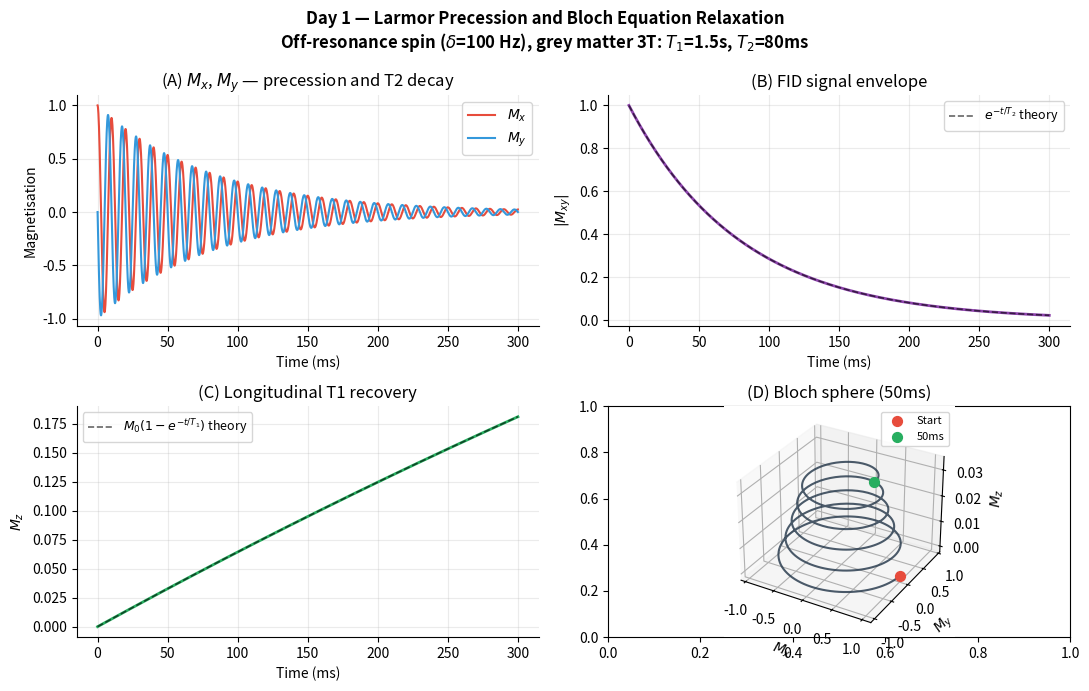

Here is the Python script that generated this plot: (Note: this script raises an exception after producing the figure.)
"""
Day 1 — Larmor Precession and the Bloch Equations
===================================================
Author: Sudipto Roy

Simulates a single nuclear spin (proton) placed in a static magnetic field B0.
With no RF pulse applied, the spin precesses around B0 at the Larmor frequency.

Physical model — Bloch equations in the rotating frame (T1/T2 relaxation):
    dMx/dt =  delta*My            - Mx/T2
    dMy/dt = -delta*Mx + Omega*Mz - My/T2
    dMz/dt =           -Omega*My  - (Mz - M0)/T1

Today: Omega=0 (no RF). Spin starts tilted 90 deg. Watch precession and decay.
Tissue parameters: grey matter at 3T (T1=1.5s, T2=80ms).
"""

import numpy as np
import matplotlib.pyplot as plt
from scipy.integrate import solve_ivp

T1, T2, M0 = 1.500, 0.080, 1.0
delta = 2 * np.pi * 100   # 100 Hz off-resonance

def bloch(t, M):
    Mx, My, Mz = M
    return [
        delta*My - Mx/T2,
        -delta*Mx - My/T2,
        -(Mz - M0)/T1
    ]

t_eval = np.linspace(0, 0.300, 3000)
sol = solve_ivp(bloch, (0, 0.300), [M0, 0.0, 0.0],
                t_eval=t_eval, method='RK45', rtol=1e-9, atol=1e-11)
t, Mx, My, Mz = sol.t, sol.y[0], sol.y[1], sol.y[2]
M_transverse = np.sqrt(Mx**2 + My**2)

fig, axes = plt.subplots(2, 2, figsize=(11, 7))
fig.suptitle('Day 1 — Larmor Precession and Bloch Equation Relaxation\n'
             r'Off-resonance spin ($\delta$=100 Hz), grey matter 3T: '
             r'$T_1$=1.5s, $T_2$=80ms', fontsize=12, fontweight='bold')
t_ms = t * 1e3

ax = axes[0,0]
ax.plot(t_ms, Mx, '#E74C3C', lw=1.5, label=r'$M_x$')
ax.plot(t_ms, My, '#3498DB', lw=1.5, label=r'$M_y$')
ax.set(xlabel='Time (ms)', ylabel='Magnetisation', title=r'(A) $M_x$, $M_y$ — precession and T2 decay')
ax.legend(); ax.grid(True, alpha=0.25); ax.spines['top'].set_visible(False); ax.spines['right'].set_visible(False)

ax = axes[0,1]
ax.plot(t_ms, M_transverse, '#8E44AD', lw=2.0)
ax.plot(t_ms, np.exp(-t/T2), 'k--', lw=1.2, alpha=0.6, label=r'$e^{-t/T_2}$ theory')
ax.set(xlabel='Time (ms)', ylabel=r'$|M_{xy}|$', title=r'(B) FID signal envelope')
ax.legend(fontsize=9); ax.grid(True, alpha=0.25); ax.spines['top'].set_visible(False); ax.spines['right'].set_visible(False)

ax = axes[1,0]
ax.plot(t_ms, Mz, '#27AE60', lw=2.0)
ax.plot(t_ms, M0*(1-np.exp(-t/T1)), 'k--', lw=1.2, alpha=0.6, label=r'$M_0(1-e^{-t/T_1})$ theory')
ax.set(xlabel='Time (ms)', ylabel=r'$M_z$', title=r'(C) Longitudinal T1 recovery')
ax.legend(fontsize=9); ax.grid(True, alpha=0.25); ax.spines['top'].set_visible(False); ax.spines['right'].set_visible(False)

ax3d = fig.add_subplot(2, 2, 4, projection='3d')
idx = t <= 0.050
ax3d.plot(Mx[idx], My[idx], Mz[idx], '#2C3E50', lw=1.5, alpha=0.85)
ax3d.scatter([Mx[0]], [My[0]], [Mz[0]], color='#E74C3C', s=50, label='Start')
ax3d.scatter([Mx[idx][-1]], [My[idx][-1]], [Mz[idx][-1]], color='#27AE60', s=50, label='50ms')
ax3d.set(xlabel=r'$M_x$', ylabel=r'$M_y$', zlabel=r'$M_z$', title='(D) Bloch sphere (50ms)')
ax3d.legend(fontsize=8)

plt.tight_layout()
plt.savefig('figures/day1_larmor_precession.png', dpi=200, bbox_inches='tight')
print("Saved: figures/day1_larmor_precession.png")
idx_T2 = np.argmin(np.abs(t - T2))
print(f"Self-check — |M_xy| at t=T2: {M_transverse[idx_T2]:.4f} (theory e^-1 = {np.exp(-1):.4f})")
